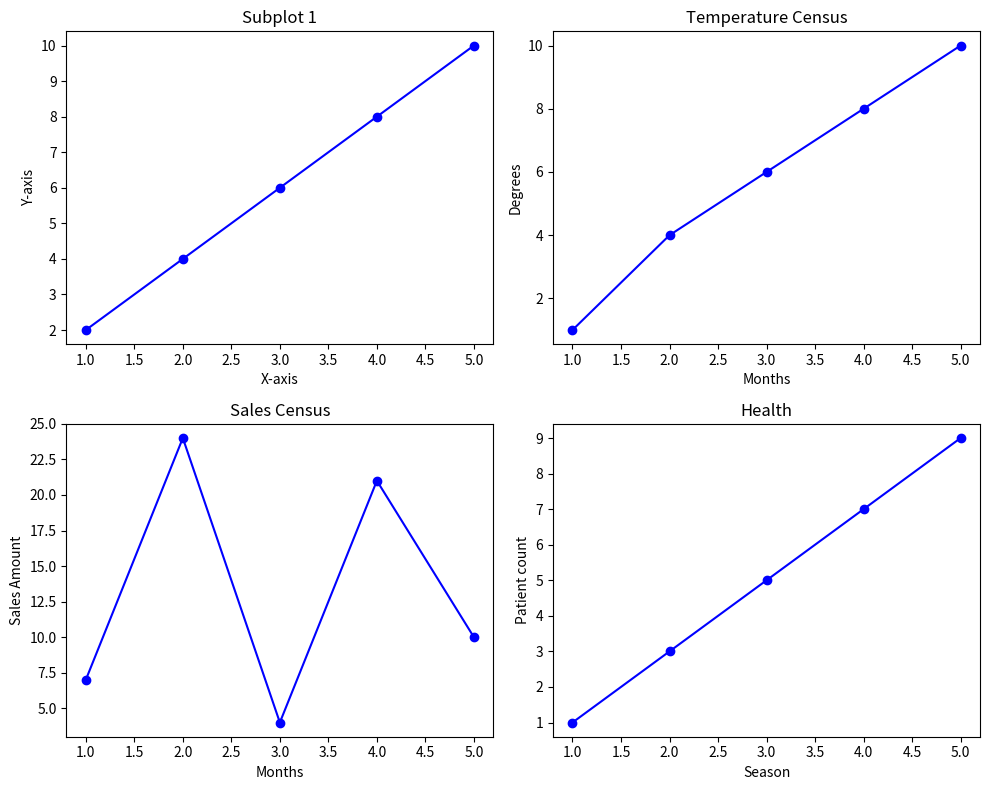

Generate this figure with matplotlib:
import matplotlib.pyplot as plt

# Sample data
x = [1, 2, 3, 4, 5]
y1 = [2, 4, 6, 8, 10]
y2 = [1,4,6,8,10]
y3 = [7,24,4,21,10]
y4 = [1,3,5,7,9]

fig,axs = plt.subplots(2,2,figsize=(10,8))

# First SubPlot
axs[0,0].plot(x,y1,marker = 'o',linestyle = '-', color = 'blue')
axs[0,0].set_title("Subplot 1")
axs[0,0].set_xlabel('X-axis')
axs[0,0].set_ylabel('Y-axis')

# Second SubPlot
axs[0,1].plot(x,y2,marker = 'o',linestyle = '-', color = 'blue')
axs[0,1].set_title("Temperature Census")
axs[0,1].set_xlabel('Months')
axs[0,1].set_ylabel('Degrees')

# Third SubPlot
axs[1,0].plot(x,y3,marker = 'o',linestyle = '-', color = 'blue')
axs[1,0].set_title("Sales Census")
axs[1,0].set_xlabel('Months')
axs[1,0].set_ylabel('Sales Amount')

# Fourth SubPlot
axs[1,1].plot(x,y4,marker = 'o',linestyle = '-', color = 'blue')
axs[1,1].set_title("Health")
axs[1,1].set_xlabel('Season')
axs[1,1].set_ylabel('Patient count')

plt.tight_layout()
plt.show()